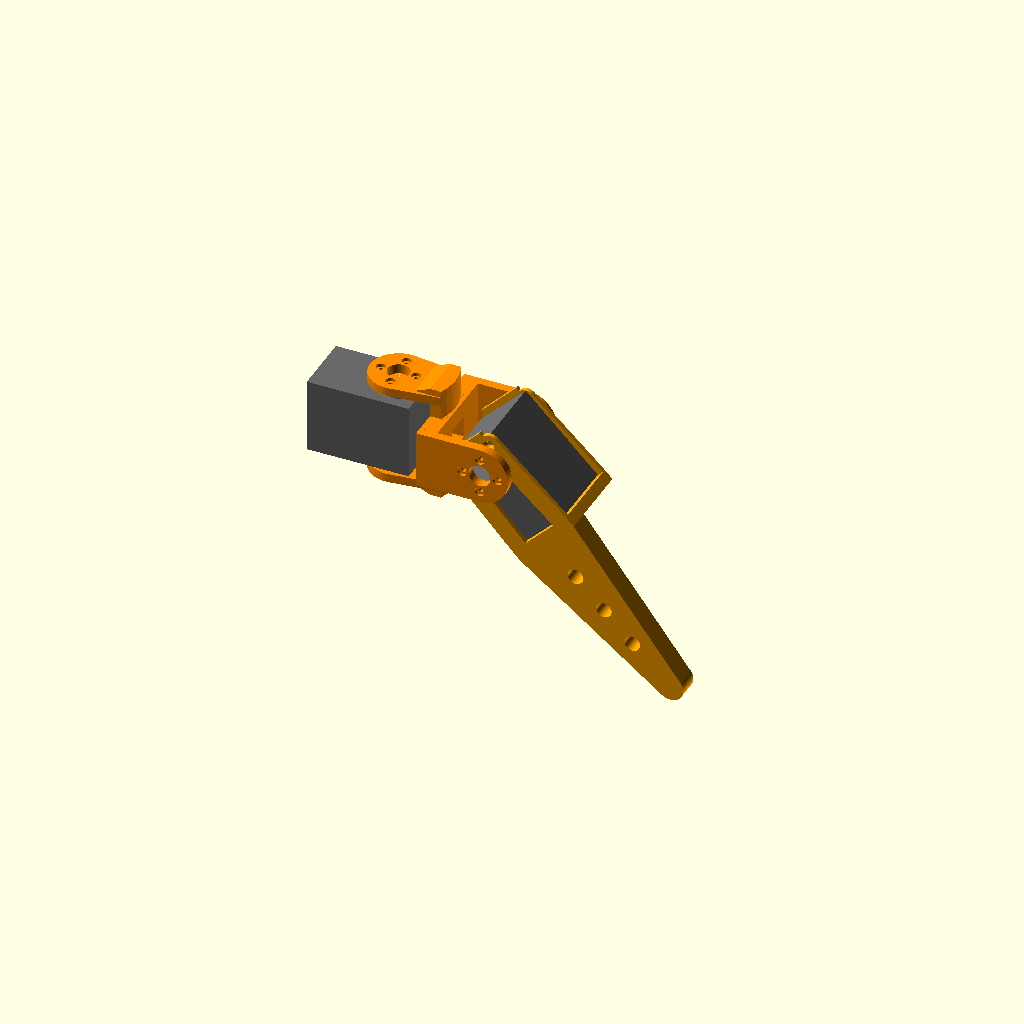
Cell 1 — every parameter at its default value.
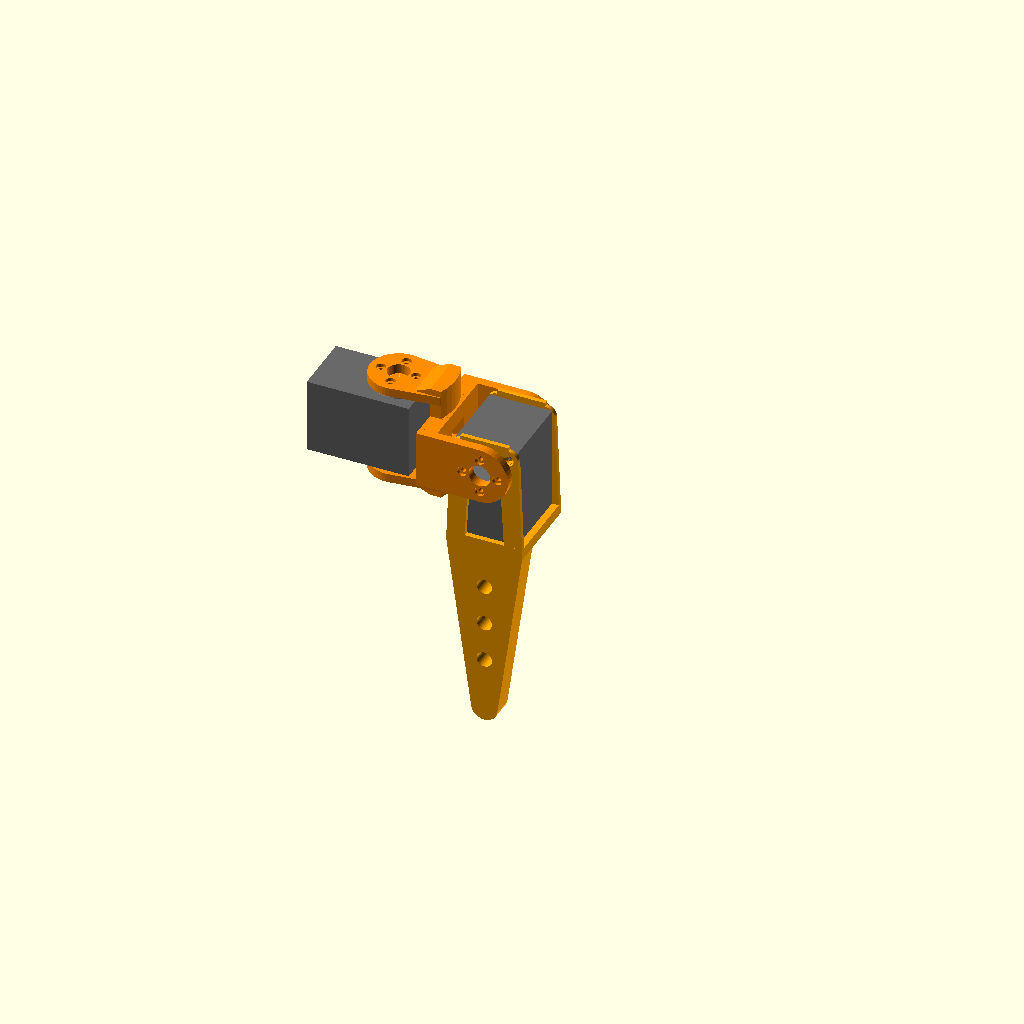
Cell 2: the same model with knee_angle = 90.
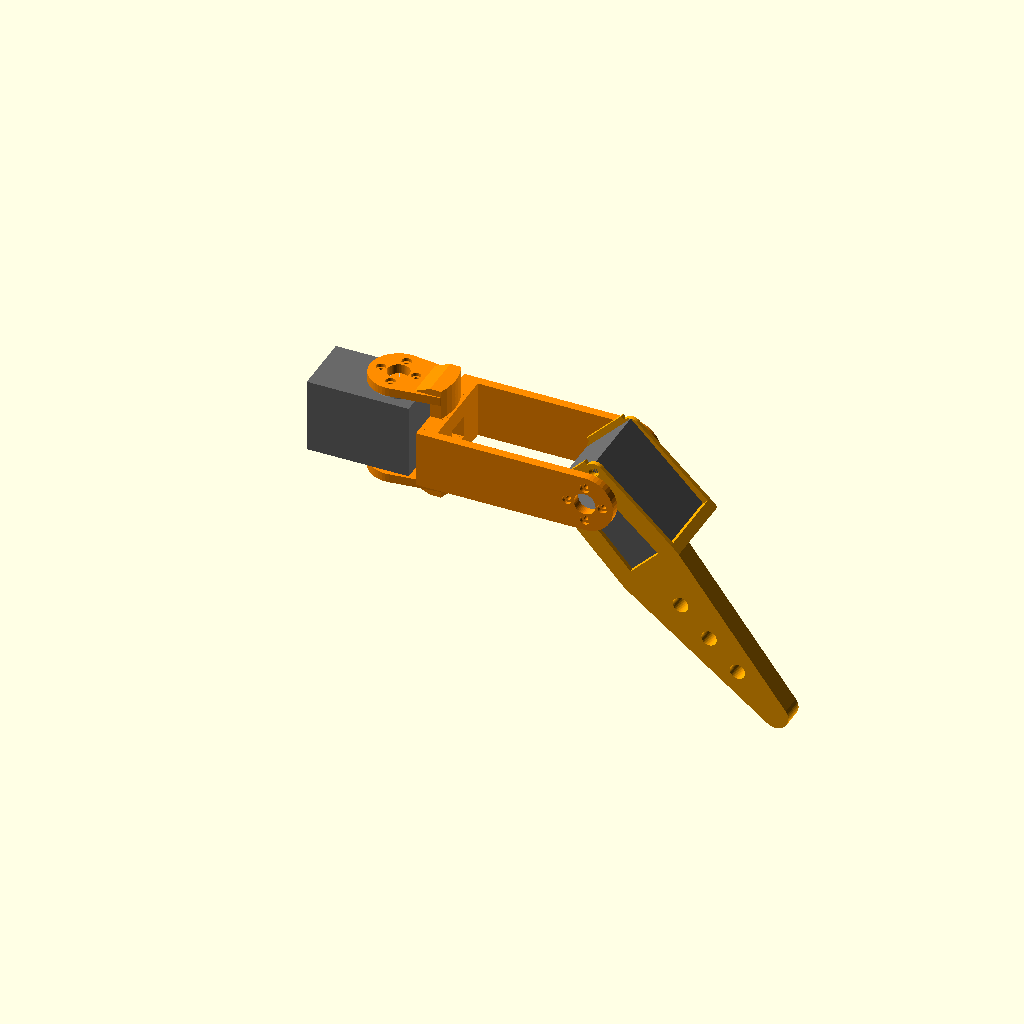
Cell 3: the same model with knee_x = 96.
One fixed orthographic camera (rotation 55°, 0°, 25°; colour scheme Cornfield) for every cell.
Source of the model, robotics_tutorials/robotlab_A_python/quad_scad/leg_assembly_preview.scad:
// =====================================================================
//  leg_assembly_preview.scad  -  one leg put together, for checking fit.
//  Nothing here gets printed. Change the two angles and press F5 to
//  see whether anything collides. robot_preview.scad uses one_leg() too.
// =====================================================================

use <hip_bracket.scad>   // brings in hip_bracket()
use <leg.scad>           // brings in leg()
include <xl430.scad>

hip_angle  = 0;     // degrees, turns the bracket about the vertical hip axis
knee_angle = 45;    // degrees, positive swings the leg down

knee_x = 48;        // copy this from the "knee axis is ..." line that hip_bracket.scad prints

// The hip servo, its bracket, the knee servo and the leg.
// The hip axis is the Z axis; the leg reaches out along +X.
module one_leg(hip_angle, knee_angle) {
    // hip servo: fixed to the body, case pointing back toward the body (-X)
    rotate([0, 0, 180]) xl430_dummy();

    rotate([0, 0, hip_angle]) {
        color("DarkOrange") hip_bracket();

        // knee servo + leg: shaft along Y, swinging together
        translate([knee_x, 0, 0]) rotate([-90, 0, 0]) rotate([0, 0, knee_angle]) {
            xl430_dummy();
            color("Orange") leg();
        }
    }
}

one_leg(hip_angle, knee_angle);
Parameter table extracted from the source (name, type, default, range or options):
hip_angle: number, default 0
knee_angle: number, default 45
knee_x: number, default 48
